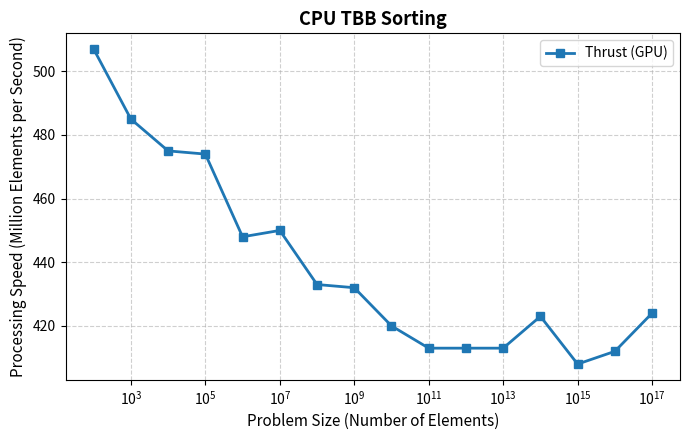
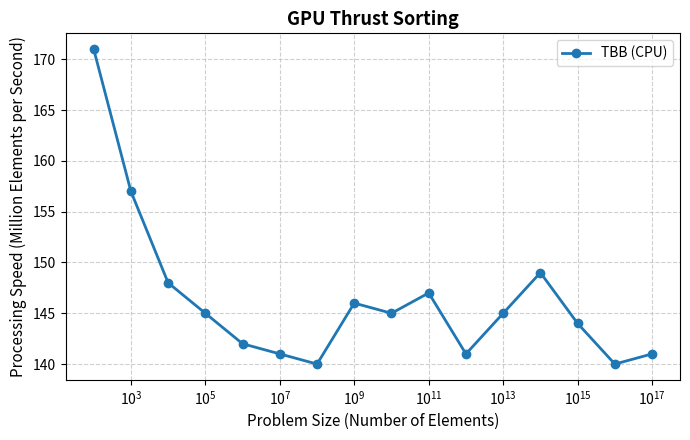

Reproduce these figures in Python, in order.
import matplotlib.pyplot as plt
import matplotlib.ticker as ticker

sizes = [100, 1000, 10000, 100000, 1000000, 10000000, 100000000, 1000000000, 10000000000, 100000000000, 1000000000000, 10000000000000, 100000000000000, 1000000000000000, 10000000000000000, 100000000000000000, ]
thrust = [507, 485, 475, 474, 448, 450, 433, 432, 420, 413, 413, 413, 423, 408, 412, 424]
tbb = [171, 157, 148, 145, 142, 141, 140, 146, 145, 147, 141, 145, 149, 144, 140, 141]
fig1, ax1 = plt.subplots(figsize=(7, 4.5))
ax1.plot(sizes, thrust, marker='s', linewidth=2, markersize=6, label='Thrust (GPU)')
ax1.set_xscale('log')
ax1.set_xlabel('Problem Size (Number of Elements)', fontsize=11)
ax1.set_ylabel('Processing Speed (Million Elements per Second)', fontsize=11)
ax1.set_title('CPU TBB Sorting', fontsize=13, weight='bold')
ax1.legend(frameon=True)
ax1.grid(True, linestyle='--', alpha=0.6)
ax1.tick_params(axis='both', labelsize=10)
plt.tight_layout()
plt.savefig('dataPartition2_1.pdf', bbox_inches='tight')


fig2, ax2 = plt.subplots(figsize=(7, 4.5))
ax2.plot(sizes, tbb, marker='o', linewidth=2, markersize=6, label='TBB (CPU)')
ax2.set_xscale('log')
ax2.set_xlabel('Problem Size (Number of Elements)', fontsize=11)
ax2.set_ylabel('Processing Speed (Million Elements per Second)', fontsize=11)
ax2.set_title('GPU Thrust Sorting', fontsize=13, weight='bold')
ax2.legend(frameon=True)
ax2.grid(True, linestyle='--', alpha=0.6)
ax2.tick_params(axis='both', labelsize=10)
plt.tight_layout()
plt.savefig('dataPartition2_2.pdf', bbox_inches='tight')
